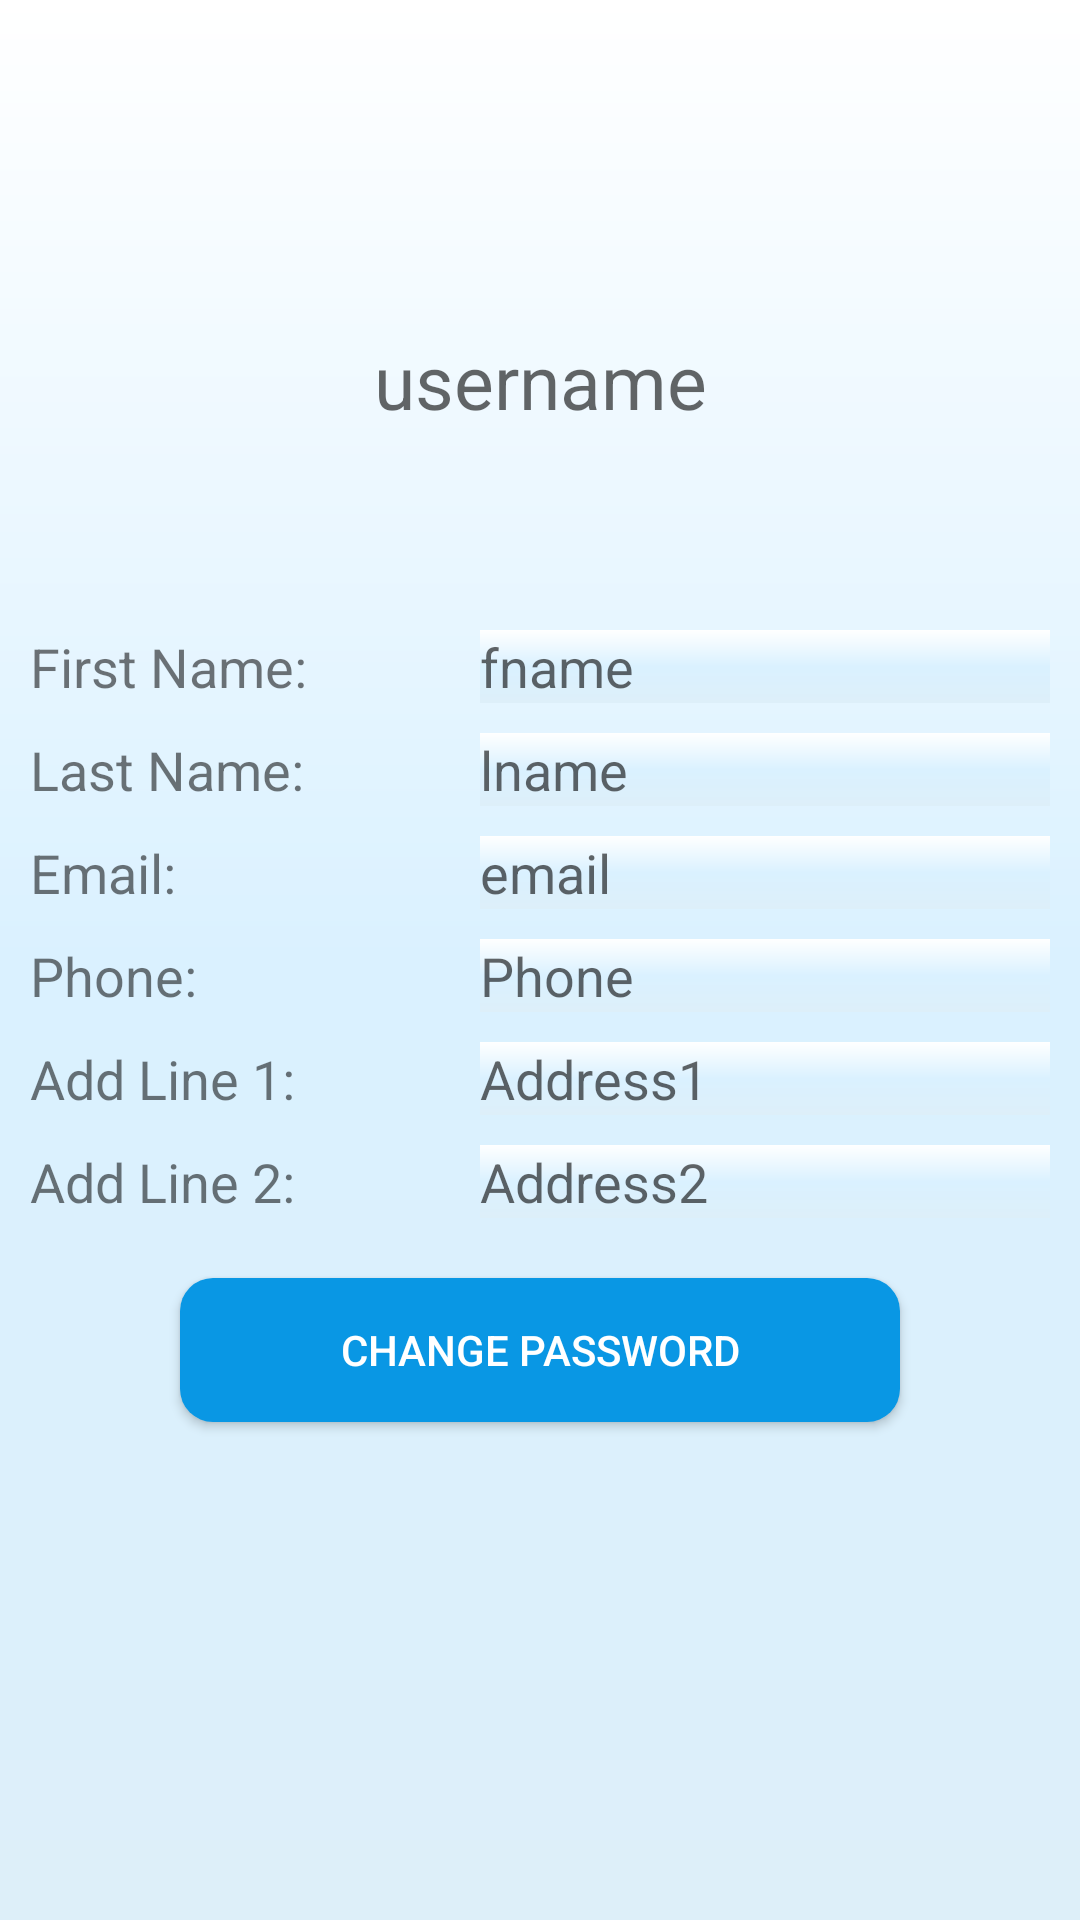

Reconstruct the res/layout file that produces this screen, plus the resources it refers to.
<!-- AndroidManifest.xml: application theme AppTheme -->
<!-- res/layout/activity_profile.xml -->
<?xml version="1.0" encoding="utf-8"?>
<RelativeLayout android:layout_width="match_parent"
    android:background="@drawable/background_universal"
    android:layout_height="match_parent"
    xmlns:android="http://schemas.android.com/apk/res/android">

    <RelativeLayout xmlns:android="http://schemas.android.com/apk/res/android"
        android:id="@+id/profile_head"
        android:layout_width="match_parent"
        android:layout_height="200sp"
        android:layout_alignParentStart="true"
        android:layout_alignParentTop="true">

        <ImageView
            android:layout_marginTop="10dp"
            android:id="@+id/profile_image"
            android:layout_width="100sp"
            android:layout_height="100sp"
            android:layout_centerHorizontal="true" />

        <ImageView
            android:id="@+id/edt_profile"
            android:layout_width="30sp"
            android:layout_height="30sp"
            android:layout_above="@+id/profile_username"
            android:layout_marginStart="15dp"
            android:layout_marginBottom="-29dp"
            android:layout_toEndOf="@+id/profile_username"
            android:src="@drawable/ic_edit_black_24dp" />

        <TextView
            android:id="@+id/profile_username"
            android:layout_width="150sp"
            android:layout_height="wrap_content"
            android:layout_below="@id/profile_image"
            android:layout_centerHorizontal="true"
            android:gravity="center"
            android:hint="username"
            android:textSize="25sp" />
    </RelativeLayout>

    <TextView
        android:layout_marginTop="10sp"
        android:layout_marginLeft="10sp"
        android:id="@+id/profile_fnametext"
        android:layout_width="190dp"
        android:layout_height="wrap_content"
        android:layout_alignParentStart="true"
        android:layout_below="@+id/profile_head"
        android:text="First Name:"
        android:textSize="18sp"
        />
    <TextView
        android:layout_marginTop="10sp"
        android:layout_marginRight="10sp"
        android:background="@drawable/background_universal"
        android:hint="fname"
        android:textSize="18sp"
        android:layout_alignParentRight="true"
        android:layout_below="@id/profile_head"
        android:id="@+id/profile_fname"
        android:layout_width="190dp"
        android:layout_height="wrap_content" />
    <TextView
        android:layout_marginTop="10sp"
        android:layout_marginLeft="10sp"
        android:text="Last Name:"
        android:textSize="18sp"
        android:layout_below="@id/profile_fname"
        android:id="@+id/profile_lnametext"
        android:layout_width="190dp"
        android:layout_height="wrap_content" />
    <TextView
        android:layout_marginTop="10sp"
        android:layout_marginRight="10sp"
        android:background="@drawable/background_universal"
        android:hint="lname"
        android:textSize="18sp"
        android:layout_alignParentRight="true"
        android:layout_below="@id/profile_fname"
        android:id="@+id/profile_lname"
        android:layout_width="190dp"
        android:layout_height="wrap_content" />
    <TextView
        android:layout_marginTop="10sp"
        android:layout_marginLeft="10sp"
        android:text="Email:"
        android:textSize="18sp"
        android:layout_below="@id/profile_lname"
        android:id="@+id/profile_emailtext"
        android:layout_width="190dp"
        android:layout_height="wrap_content" />
    <TextView
        android:layout_marginTop="10sp"
        android:layout_marginRight="10sp"
        android:background="@drawable/background_universal"
        android:hint="email"
        android:textSize="18sp"
        android:layout_alignParentRight="true"
        android:layout_below="@id/profile_lname"
        android:id="@+id/profile_email"
        android:layout_width="190dp"
        android:layout_height="wrap_content" />
    <TextView
        android:layout_marginTop="10sp"
        android:layout_marginLeft="10sp"
        android:text="Phone:"
        android:textSize="18sp"
        android:layout_below="@id/profile_email"
        android:id="@+id/profile_phonetext"
        android:layout_width="190dp"
        android:layout_height="wrap_content" />
    <TextView
        android:layout_marginTop="10sp"
        android:layout_marginRight="10sp"
        android:background="@drawable/background_universal"
        android:hint="Phone"
        android:textSize="18sp"
        android:layout_alignParentRight="true"
        android:layout_below="@id/profile_email"
        android:id="@+id/profile_phone"
        android:layout_width="190dp"
        android:layout_height="wrap_content" />
    <TextView
        android:layout_marginTop="10sp"
        android:layout_marginLeft="10sp"
        android:text="Add Line 1:"
        android:textSize="18sp"
        android:layout_below="@id/profile_phone"
        android:id="@+id/profile_add1text"
        android:layout_width="190dp"
        android:layout_height="wrap_content" />
    <TextView
        android:layout_marginTop="10sp"
        android:layout_marginRight="10sp"
        android:background="@drawable/background_universal"
        android:hint="Address1"
        android:textSize="18sp"
        android:layout_alignParentRight="true"
        android:layout_below="@id/profile_phone"
        android:id="@+id/profile_add1"
        android:layout_width="190dp"
        android:layout_height="wrap_content" />
    <TextView
        android:layout_marginTop="10sp"
        android:layout_marginLeft="10sp"
        android:text="Add Line 2:"
        android:textSize="18sp"
        android:layout_below="@id/profile_add1"
        android:id="@+id/profile_add2text"
        android:layout_width="190dp"
        android:layout_height="wrap_content" />
    <TextView
        android:layout_marginTop="10sp"
        android:layout_marginRight="10sp"
        android:background="@drawable/background_universal"
        android:hint="Address2"
        android:textSize="18sp"
        android:layout_alignParentRight="true"
        android:layout_below="@id/profile_add1"
        android:id="@+id/profile_add2"
        android:layout_width="190dp"
        android:layout_height="wrap_content" />

    <Button
        android:layout_marginTop="20sp"
        android:id="@+id/edt_password"
        android:text="change password"
        style="@style/btn"
        android:layout_centerHorizontal="true"
        android:layout_width="240dp"
        android:layout_height="wrap_content"
        android:layout_below="@id/profile_add2"
        />

</RelativeLayout>
<!-- resources referenced by this layout -->
<resources>
  <!-- drawable background_universal (drawable) -->
  <?xml version="1.0" encoding="utf-8"?>
  <shape xmlns:android="http://schemas.android.com/apk/res/android">
  <gradient
  
      android:type="linear"
      android:angle="270"
      android:startColor="#ffffff"
      android:centerColor="#daf1ff"
      android:endColor="#ddeff9"/>
  </shape>
  <style name="btn">
          <item name="android:background"> @drawable/rounded_shape</item>
          <item name="android:textColor">#ffffff</item>
      </style>
  <style name="AppTheme" parent="Theme.AppCompat.Light.NoActionBar">
          
          <item name="colorPrimary">#0997e4</item>
          <item name="colorPrimaryDark">#035f91</item>
          <item name="colorAccent">@color/colorAccent</item>
      </style>
  <!-- drawable rounded_shape (drawable) -->
  <shape
      xmlns:android="http://schemas.android.com/apk/res/android"
      android:shape="rectangle"   >
  
      <solid
          android:color="#0997e4" >
      </solid>
  
      <corners
          android:radius="11dp"   >
      </corners>
  
  </shape>
  <!-- not gathered from this repository: default colours our renderer supplied (Android Studio template values) -->
  <color name="colorAccent">#FF03DAC5</color>
</resources>
